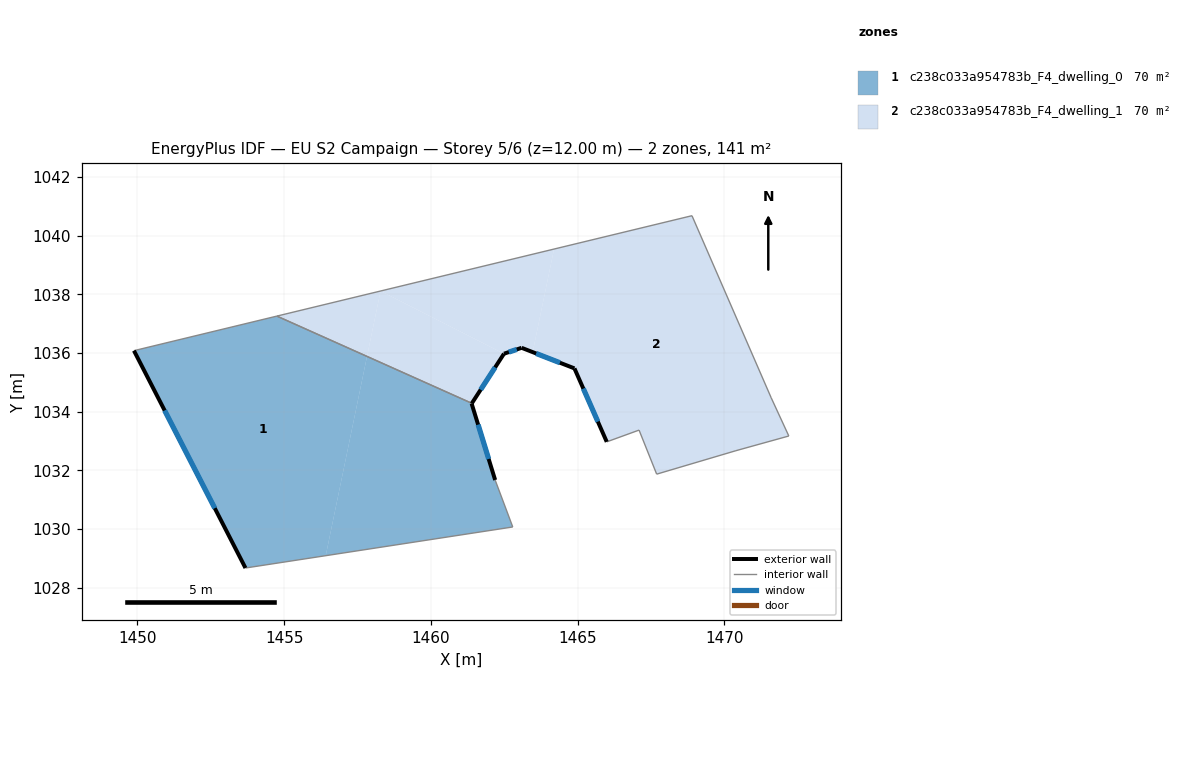
=== STOREY PLAN SPEC (per zone: floor XY polygon, exterior-wall plan segments, windows/doors) ===
zone 1: c238c033a954783b_F4_dwelling_0  (70.4 m²)
  floor: (1461.39, 1034.29) (1461.39, 1034.28) (1462.19, 1031.67) (1462.79, 1030.07) (1456.41, 1029.09) (1457.82, 1035.89)
  floor: (1457.82, 1035.89) (1456.41, 1029.09) (1453.68, 1028.67) (1449.88, 1036.08) (1454.75, 1037.26)
  exterior wall: (1449.88, 1036.08) – (1453.68, 1028.67)  [8.3 m]
    window: (1450.92, 1034.04) – (1452.63, 1030.71)  [5.0 m²]
  exterior wall: (1461.39, 1034.28) – (1461.39, 1034.29)  [0.0 m]
  exterior wall: (1462.19, 1031.67) – (1461.39, 1034.28)  [2.7 m]
    window: (1461.97, 1032.39) – (1461.61, 1033.56)  [1.7 m²]
  interior walls: 4
zone 2: c238c033a954783b_F4_dwelling_1  (70.4 m²)
  floor: (1468.89, 1040.68) (1471.59, 1034.47) (1472.19, 1033.17) (1470.39, 1032.67) (1467.69, 1031.87) (1467.09, 1033.37) (1465.99, 1032.97) (1464.89, 1035.48) (1463.47, 1036.03) (1464.19, 1039.54)
  floor: (1464.19, 1039.54) (1463.47, 1036.03) (1463.09, 1036.18) (1462.49, 1035.98) (1458.28, 1038.11)
  floor: (1458.28, 1038.11) (1457.82, 1035.89) (1454.75, 1037.26)
  floor: (1462.49, 1035.98) (1461.39, 1034.29) (1457.82, 1035.89) (1458.28, 1038.11)
  exterior wall: (1464.89, 1035.48) – (1465.99, 1032.97)  [2.7 m]
    window: (1465.19, 1034.79) – (1465.69, 1033.66)  [1.7 m²]
  exterior wall: (1463.09, 1036.18) – (1464.89, 1035.48)  [1.9 m]
    window: (1463.58, 1035.99) – (1464.39, 1035.67)  [1.2 m²]
  exterior wall: (1462.49, 1035.98) – (1463.09, 1036.18)  [0.6 m]
    window: (1462.65, 1036.03) – (1462.92, 1036.12)  [0.4 m²]
  exterior wall: (1461.39, 1034.29) – (1462.49, 1035.98)  [2.0 m]
    window: (1461.69, 1034.75) – (1462.19, 1035.51)  [1.2 m²]
  interior walls: 8

=== DERIVED (storey summary) ===
Building: EU S2 Campaign
Storey: 5 of 6  (floor level z = 12.00 m)
Storey gross floor area: 140.8 m²
Zones on this storey: 2
  - c238c033a954783b_F4_dwelling_0: floor 70.4 m²; exterior wall 11.1 m (33.2 m²); 2 window(s) 6.7 m²; WWR 20.2%
  - c238c033a954783b_F4_dwelling_1: floor 70.4 m²; exterior wall 7.3 m (21.9 m²); 4 window(s) 4.4 m²; WWR 20.2%
Zone adjacency (shared interzone walls):
  - c238c033a954783b_F4_dwelling_0 ↔ c238c033a954783b_F4_dwelling_1